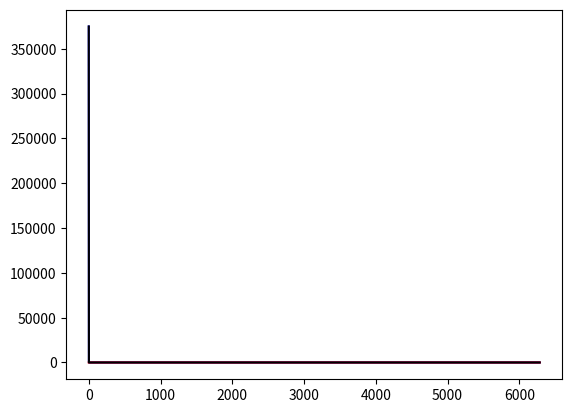
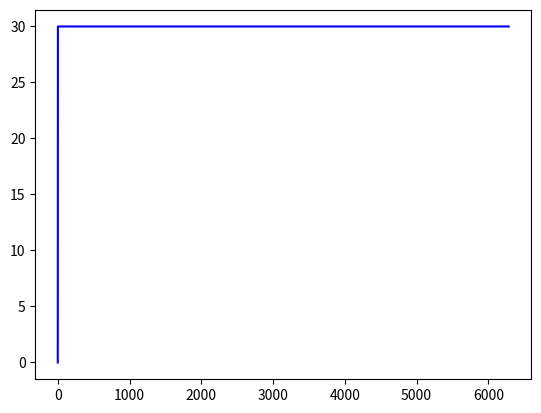

The matplotlib source for these figures, in order:
#!/usr/bin/env python3
# -*- coding: utf-8 -*-
"""
Created on Sun Jan 21 16:48:53 2024

@author: junyi
"""

import numpy as np
import matplotlib.pyplot as plt

#%%

dtheta = np.linspace(0, 2.0*np.pi/0.001, num=10001)
beta = 1.0e5
omega = 0.0016
mu = 600.0

q = 1.0 - np.exp(-beta * omega * dtheta) + (mu / omega) * np.exp(-beta*omega*dtheta)
q1 = np.exp(-beta * omega * dtheta)
q2 = (mu / omega) * np.exp(-beta*omega*dtheta)

plt.figure(1, clear=True)
plt.plot(dtheta, q, 'b-')
plt.plot(dtheta, q1, 'r-')
plt.plot(dtheta, q2, 'k-')


plt.figure(2, clear=True)
plt.plot(dtheta, 3.0e-5*1.0e6/q, 'b-')
# plt.plot(dtheta, 1.0/q1, 'r-')
# plt.plot(dtheta, 1.0/q2, 'k-')
